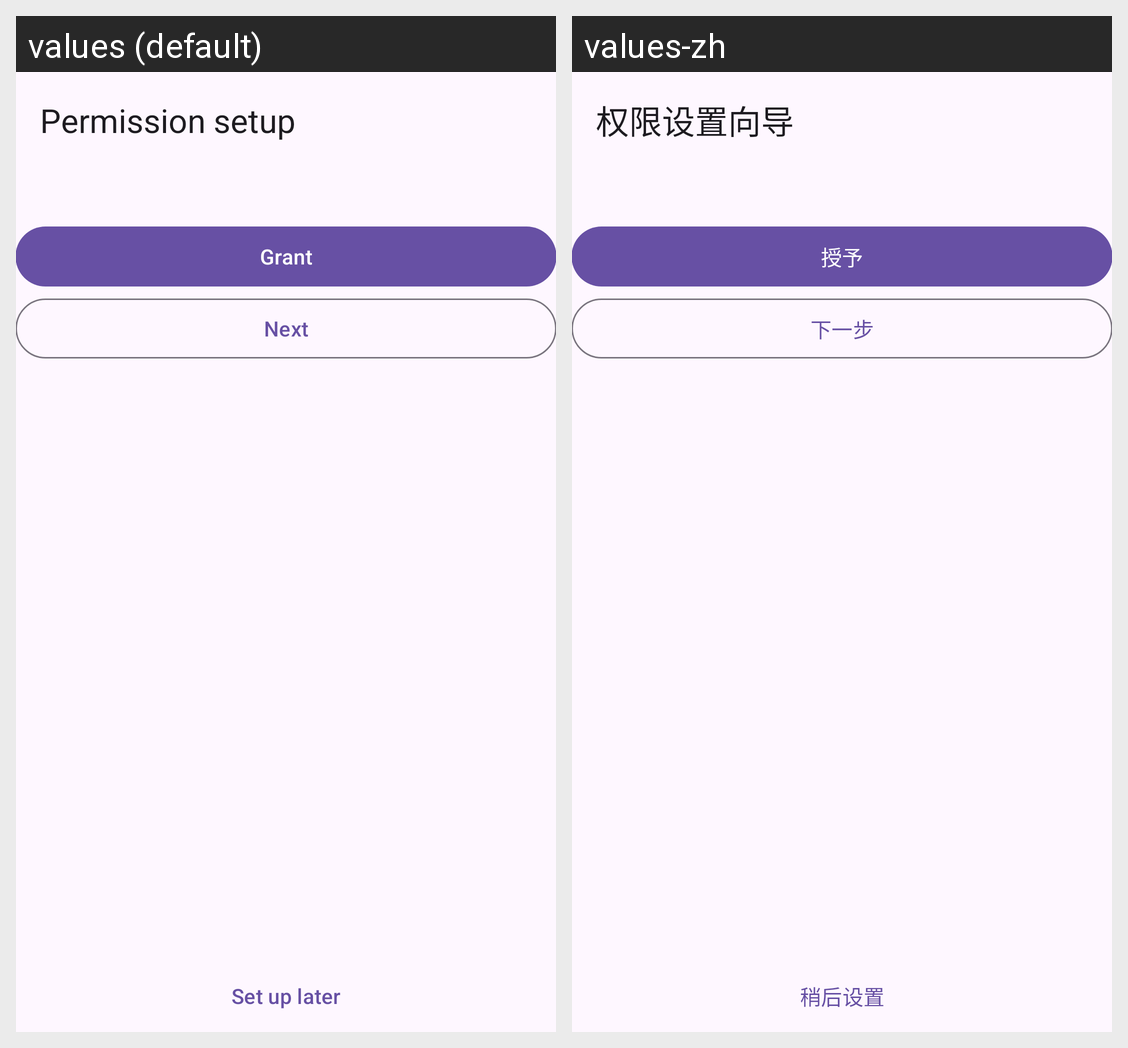

Strings drawn on this Android screen and how each of the app's shown locales translates them:
Android screen res/layout/activity_permission_onboarding.xml rendered under 2 locales, left to right: values (default), values-zh. Device: Nexus 5 (rendered at 1080×1920; each locale shown at half size, 540×960, under a caption strip naming it); theme Theme.Smartspacer.
Strings drawn on this screen, with the default value and each locale's value (text and hints the layout hard-codes, and strings that could not be matched under every locale, appear in the picture but are not listed):

permission_onboarding_title
  values: Permission setup
  values-zh: 权限设置向导

permission_onboarding_grant
  values: Grant
  values-zh: 授予

permission_onboarding_next
  values: Next
  values-zh: 下一步

permission_onboarding_skip_later
  values: Set up later
  values-zh: 稍后设置
